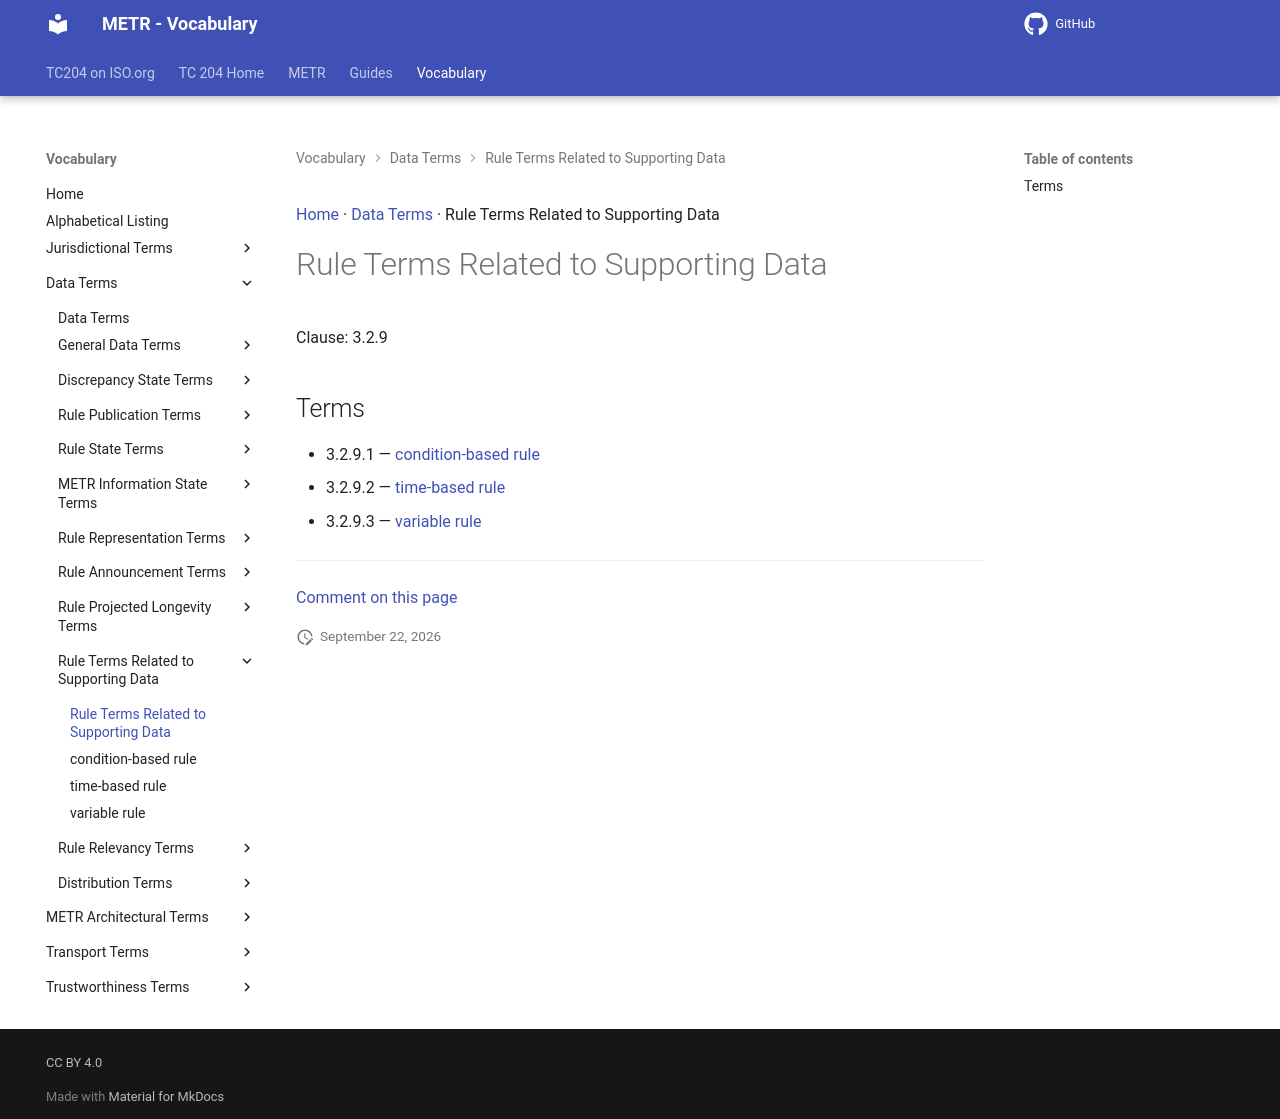

repository: ISO-TC204/iso24315-vocab · page: v1.1.0-alpha.2/terms/patterns/Rule Terms Related to Supporting Data/index.html · generator: mkdocs

[Home](../../index.md) · [Data Terms](../groups/Data Terms.md) · Rule Terms Related to Supporting Data

# Rule Terms Related to Supporting Data

Clause: 3.2.9

## Terms

- 3.2.9.1 — [condition-based rule](../condition-based rule.md)
- 3.2.9.2 — [time-based rule](../time-based rule.md)
- 3.2.9.3 — [variable rule](../variable rule.md)

---

[Comment on this page](https://github.com/ISO-TC204/iso24315-vocab/issues/new?template=page-feedback.yml&title=%5BPage+feedback%5D+Rule+Terms+Related+to+Supporting+Data&page-title=Rule+Terms+Related+to+Supporting+Data&page-path=terms%2Fpatterns%2FRule+Terms+Related+to+Supporting+Data.md)
